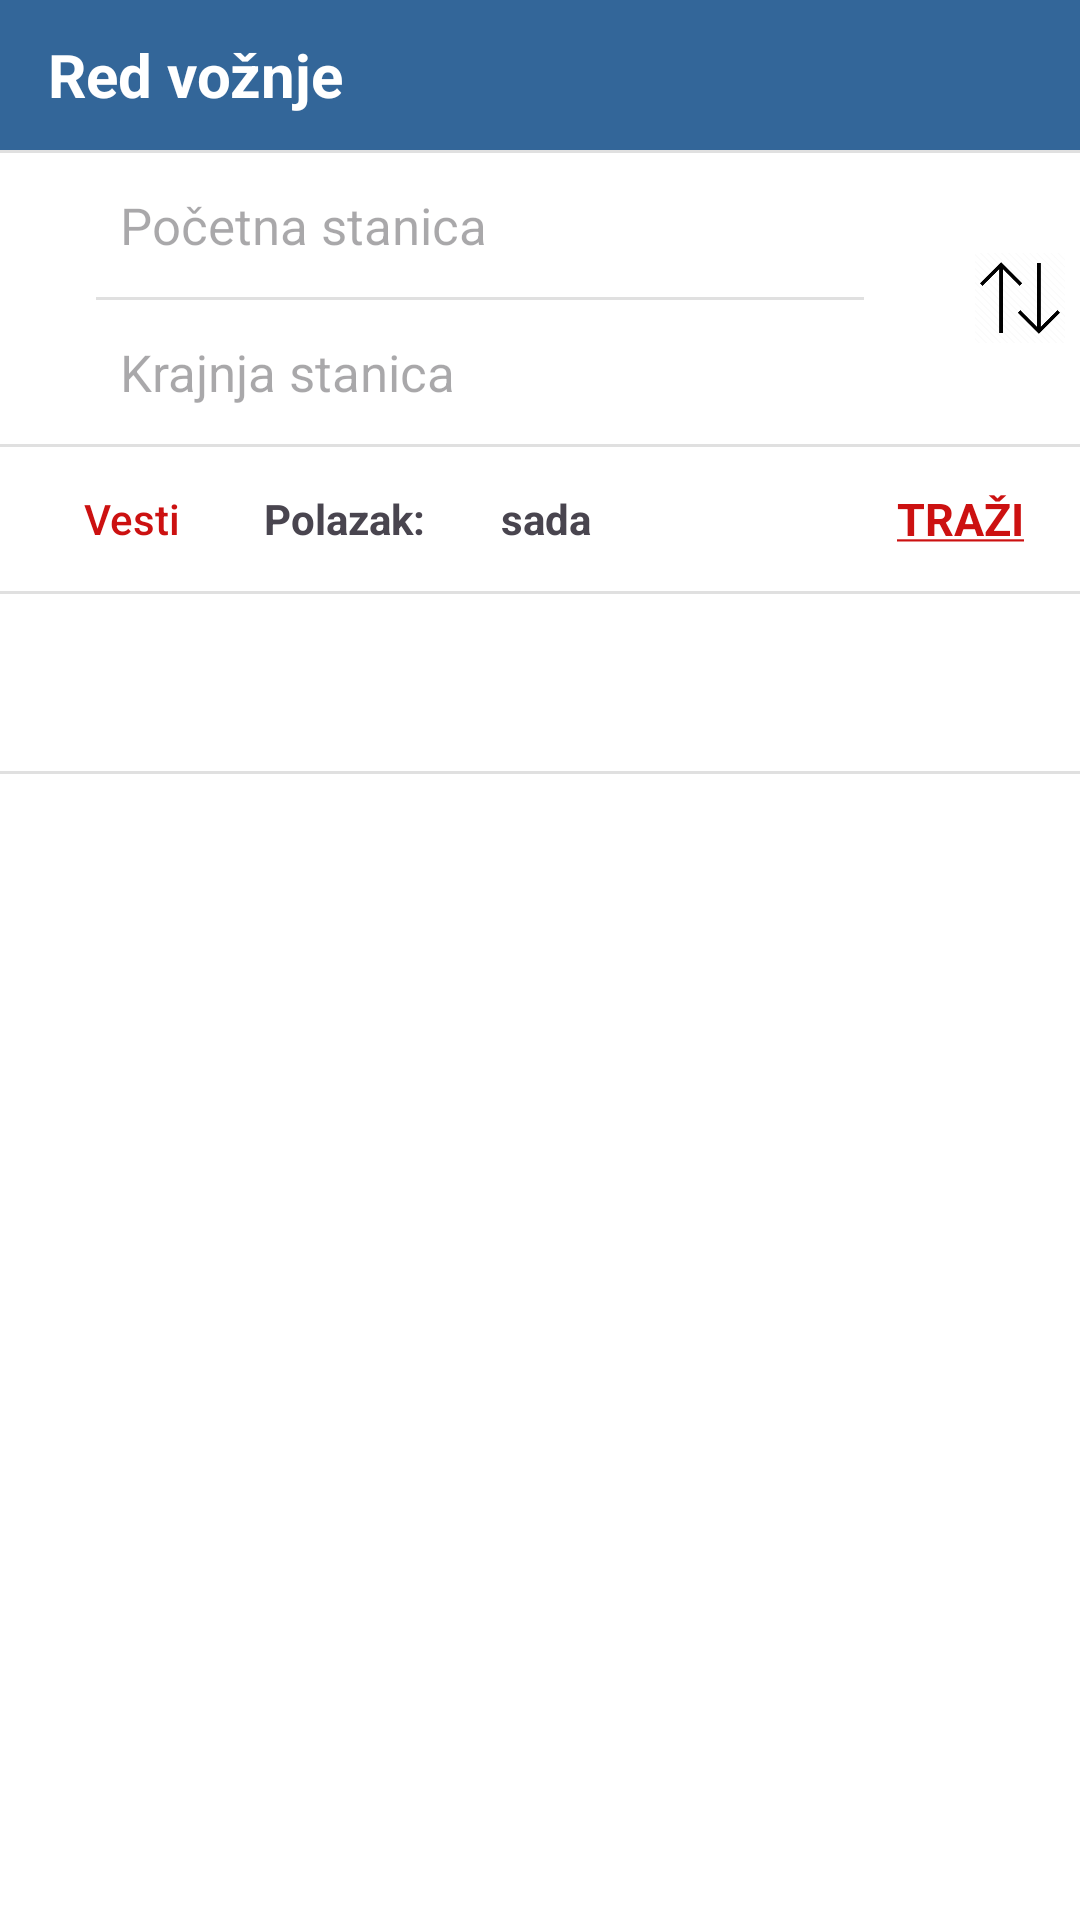

Produce the Android XML layout that renders to this screen, including the resource entries it uses.
<!-- AndroidManifest.xml: application theme Theme.Redvoznje -->
<!-- res/layout/directions_form.xml -->
<?xml version="1.0" encoding="utf-8"?>
<LinearLayout xmlns:android="http://schemas.android.com/apk/res/android"
    android:orientation="vertical"
    android:layout_width="match_parent"
    android:layout_height="match_parent"
    android:divider="?android:listDivider"
    android:showDividers="middle" >

    <Toolbar
        android:layout_width="match_parent"
        android:layout_height="50dp"
        android:background="@color/blue" >
        <TextView
            android:layout_width="wrap_content"
            android:layout_height="wrap_content"
            android:text="Red vožnje"
            android:textColor="@color/white"
            android:textStyle="bold"
            android:textSize="20sp" />
    </Toolbar>

    
    <LinearLayout
        android:layout_width="match_parent"
        android:layout_height="wrap_content"
        android:orientation="horizontal" >


        
        <LinearLayout
            android:layout_width="wrap_content"
            android:layout_height="wrap_content"
            android:orientation="vertical"
            android:divider="?android:listDivider"
            android:dividerPadding="32dp"
            android:showDividers="middle" >

            <FrameLayout
                android:layout_width="match_parent"
                android:layout_height="wrap_content" >

                <AutoCompleteTextView
                    android:id="@+id/textViewFrom"
                    android:layout_width="320dp"
                    android:layout_height="48dp"
                    android:background="@null"
                    android:completionThreshold="1"
                    android:drawablePadding="8dp"
                    android:hint="Početna stanica"
                    android:inputType="text|textNoSuggestions"
                    android:maxLines="3"
                    android:paddingStart="40dp"
                    android:paddingTop="2dp"
                    android:paddingEnd="6dp"
                    android:paddingBottom="2dp"
                    android:selectAllOnFocus="true"
                    android:singleLine="true"
                    android:textSize="17sp" />

                <ImageButton
                    android:id="@+id/clearFromTextView"
                    android:layout_width="48dp"
                    android:layout_height="48dp"
                    android:background="@null"
                    android:layout_gravity="end|center_vertical"
                    android:src="@drawable/ic_clear"
                    android:contentDescription="clear query" />

            </FrameLayout>


            <FrameLayout
                android:layout_width="match_parent"
                android:layout_height="wrap_content" >

                <AutoCompleteTextView
                    android:id="@+id/textViewTo"
                    android:layout_width="320dp"
                    android:layout_height="48dp"
                    android:completionThreshold="1"
                    android:hint="Krajnja stanica"
                    android:inputType="text|textNoSuggestions"
                    android:maxLines="3"
                    android:paddingStart="40dp"
                    android:paddingTop="2dp"
                    android:paddingEnd="6dp"
                    android:paddingBottom="2dp"
                    android:selectAllOnFocus="true"
                    android:background="@null"
                    android:singleLine="true"
                    android:textSize="17sp" />

                <ImageButton
                    android:id="@+id/clearToTextView"
                    android:layout_width="48dp"
                    android:layout_height="48dp"
                    android:src="@drawable/ic_clear"
                    android:background="@null"
                    android:layout_gravity="end|center_vertical"
                    android:contentDescription="clear_query" />



            </FrameLayout>




        </LinearLayout>

        
        <LinearLayout
            android:layout_width="match_parent"
            android:layout_height="match_parent"
            android:layout_gravity="center|center_vertical|center_horizontal"
            android:orientation="horizontal"
            android:gravity="center" >

            <ImageView
                android:id="@+id/swapButton"
                android:layout_width="30dp"
                android:layout_height="30dp"
                android:layout_gravity="left|center_vertical"
                android:contentDescription="switch_stations"
                android:src="@drawable/ic_switch_station" />

        </LinearLayout>


    </LinearLayout>

    
    
    <LinearLayout
        android:layout_width="match_parent"
        android:layout_height="wrap_content"
        android:orientation="horizontal" >

        <Button
            android:id="@+id/newsButton"
            style="@style/Theme.Redvoznje.Button"
            android:layout_width="wrap_content"
            android:layout_height="wrap_content"
            android:text="Vesti"
            android:ellipsize="none"
            android:layout_gravity="top"
            android:gravity="center"
            android:textColor="@color/red" />

        <TextView
            android:layout_width="wrap_content"
            android:layout_height="wrap_content"
            android:textStyle="bold"
            android:layout_gravity="center"
            android:text="Polazak: " />



        <TextView
            android:id="@+id/buttonDepartureTime"
            android:layout_width="wrap_content"
            android:layout_height="match_parent"
            android:minWidth="60dp"
            android:background="@color/white"
            android:textSize="14sp"
            android:layout_marginStart="7dp"
            android:gravity="center"
            android:text="sada"
            android:visibility="visible"
            android:textStyle="bold" />


        <TextView
            android:layout_width="60dp"
            android:layout_height="match_parent"
            android:id="@+id/buttonTimePicker"
            android:gravity="center"
            android:textStyle="bold" />


        <Space
            android:layout_width="0px"
            android:layout_height="wrap_content"
            android:layout_weight="1" />

        <TextView
            android:id="@+id/btnSearch"
            android:layout_width="wrap_content"
            android:layout_height="match_parent"
            android:gravity="center"
            android:minWidth="80dp"
            android:textAlignment="center"
            android:textStyle="bold"
            android:textColor="@color/red"
            android:textSize="15sp"
            android:text="@string/search" />


    </LinearLayout>

    <TextView
        android:id="@+id/textViewHelper"
        android:layout_width="match_parent"
        android:layout_height="wrap_content"
        android:layout_margin="20dp"
        android:text="" />


    <ListView
        android:layout_width="match_parent"
        android:layout_height="wrap_content"
        android:id="@+id/historyList" />


</LinearLayout>
<!-- resources referenced by this layout -->
<resources>
  <color name="blue">#336699</color>
  <color name="red">#cc1111</color>
  <color name="white">#FFFFFFFF</color>
  <!-- drawable ic_switch_station: png bitmap (drawable, 2672 bytes) -->
  <string name="search"><u>TRAŽI</u></string>
  <style name="Theme.Redvoznje.Button" parent="@android:style/Widget.Material.Light.Button">
          <item name="android:background">?android:attr/selectableItemBackground</item>
          <item name="android:textColor">@color/black</item>
          <item name="android:textSize">14sp</item>
          <item name="android:ellipsize">none</item>
          <item name="android:textAllCaps">false</item>
          <item name="android:padding">0dp</item>
      </style>
  <style name="Theme.Redvoznje" parent="Base.Theme.Redvoznje">
      </style>
  <color name="black">#FF000000</color>
  <style name="Base.Theme.Redvoznje" parent="Theme.Material3.DayNight.NoActionBar">
          
          
          <item name="colorPrimaryDark">@color/blue</item>
          <item name="buttonStyle">@style/Theme.Redvoznje.Button</item>
          <item name="android:windowBackground">@color/white</item>
      </style>
</resources>
